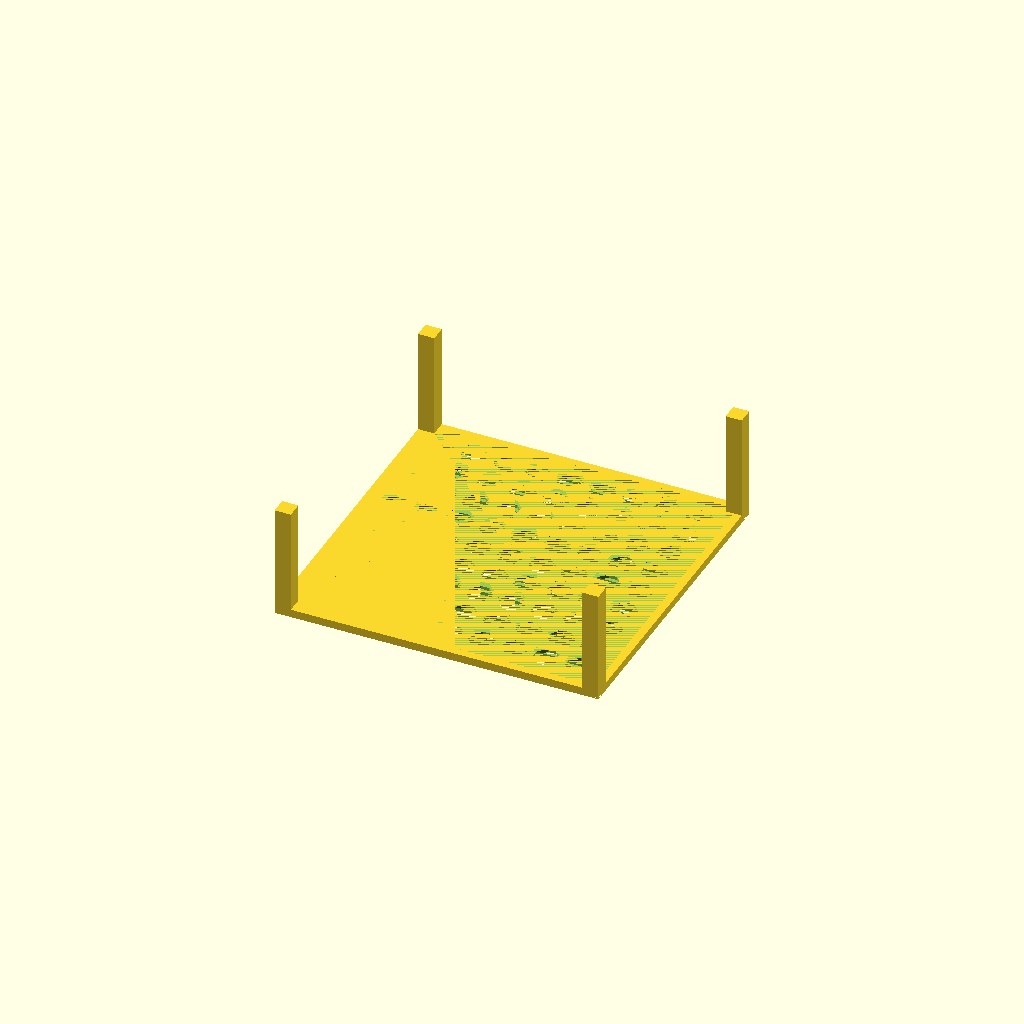
Cell 1: the model at its default parameters.
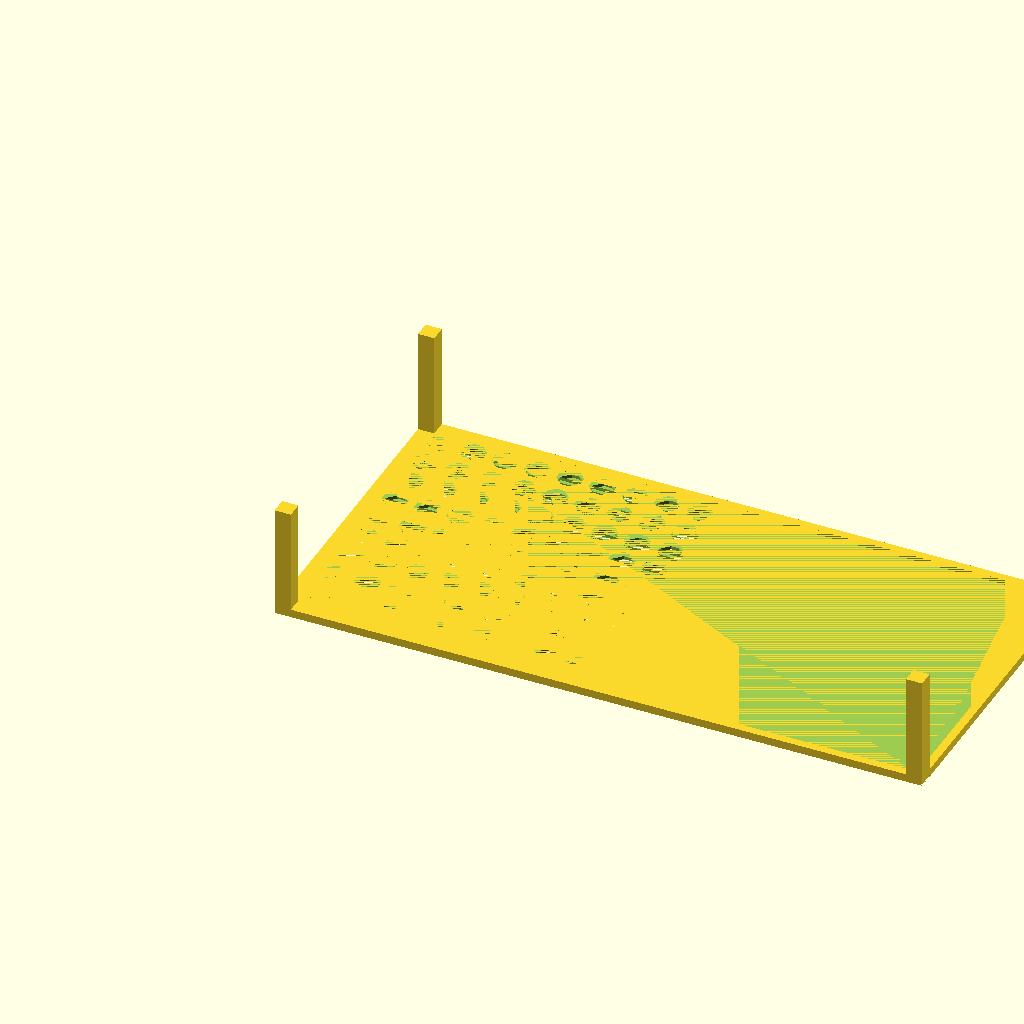
Cell 2: the same model with cubex = 400.
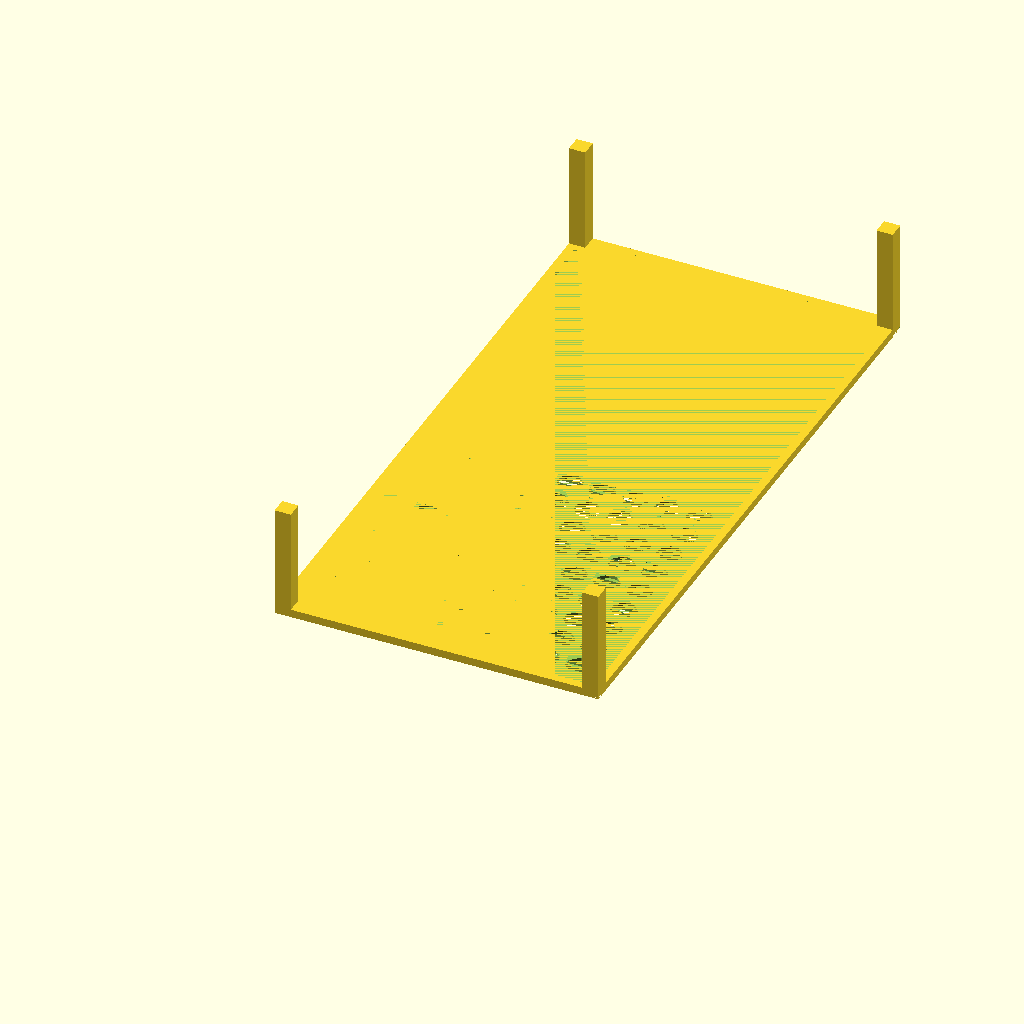
Cell 3: cubey = 400 (everything else at default).
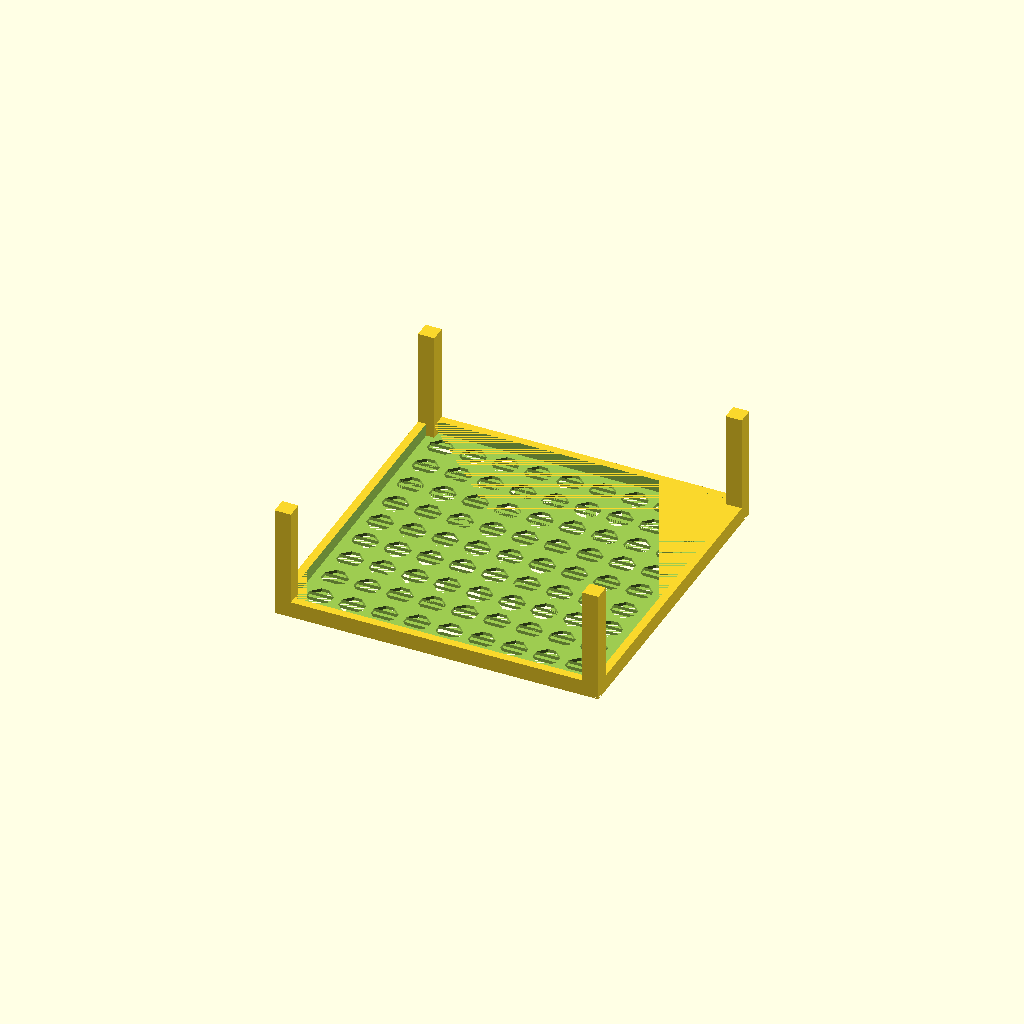
Cell 4: the same model with cubez = 10.
One fixed orthographic camera (rotation 55°, 0°, 25°; colour scheme Cornfield) for every cell.
Source of the model, display-shelf-200mm-70mmh-with-square-legs.scad:
$fn=360;
cubex=200;
cubey=200;
cubez=5;
difference () {
  cube([cubex,cubey,cubez]);
  translate([5,5,2])
  cube([cubex-10,cubey-10,cubez-2]);  
  for ( x1 = [10,30,50,70,90,110,130,150,170]) {
        for ( y1 = [10,30,50,70,90,110,130,150,170]) {
            translate([x1,y1,0])
            linear_extrude(height = 5)
            polygon([[5,5],[10,5],[15,10],[10,10],[0,10]]);
            translate([x1,y1+5,0])
            linear_extrude(height = 5)
            polygon([[0,5],[15,5],[15,10],[5,10],[0,10]]);
            translate([x1,y1+5,0])
            linear_extrude(height = 5)
            polygon([[0,10],[5,15],[10,15],[15,10]]);
        }
  }
  for ( x2 = [0,cubex-10]) {
    for ( y2 = [0,cubey-10]) {
      translate([x2,y2,-1])
      cube([10,10,2]);
    } 
  }
}  
for ( x2 = [0,cubex-10]) {
  for ( y2 = [0,cubey-10]) {
    difference () {
      translate([x2,y2,0])
      cube([10,10,70]);
      translate([x2,y2,-1])
      cube([10,10,2]);
    } 
  }
}
Parameter table extracted from the source (name, type, default, range or options):
cubex: number, default 200
cubey: number, default 200
cubez: number, default 5
